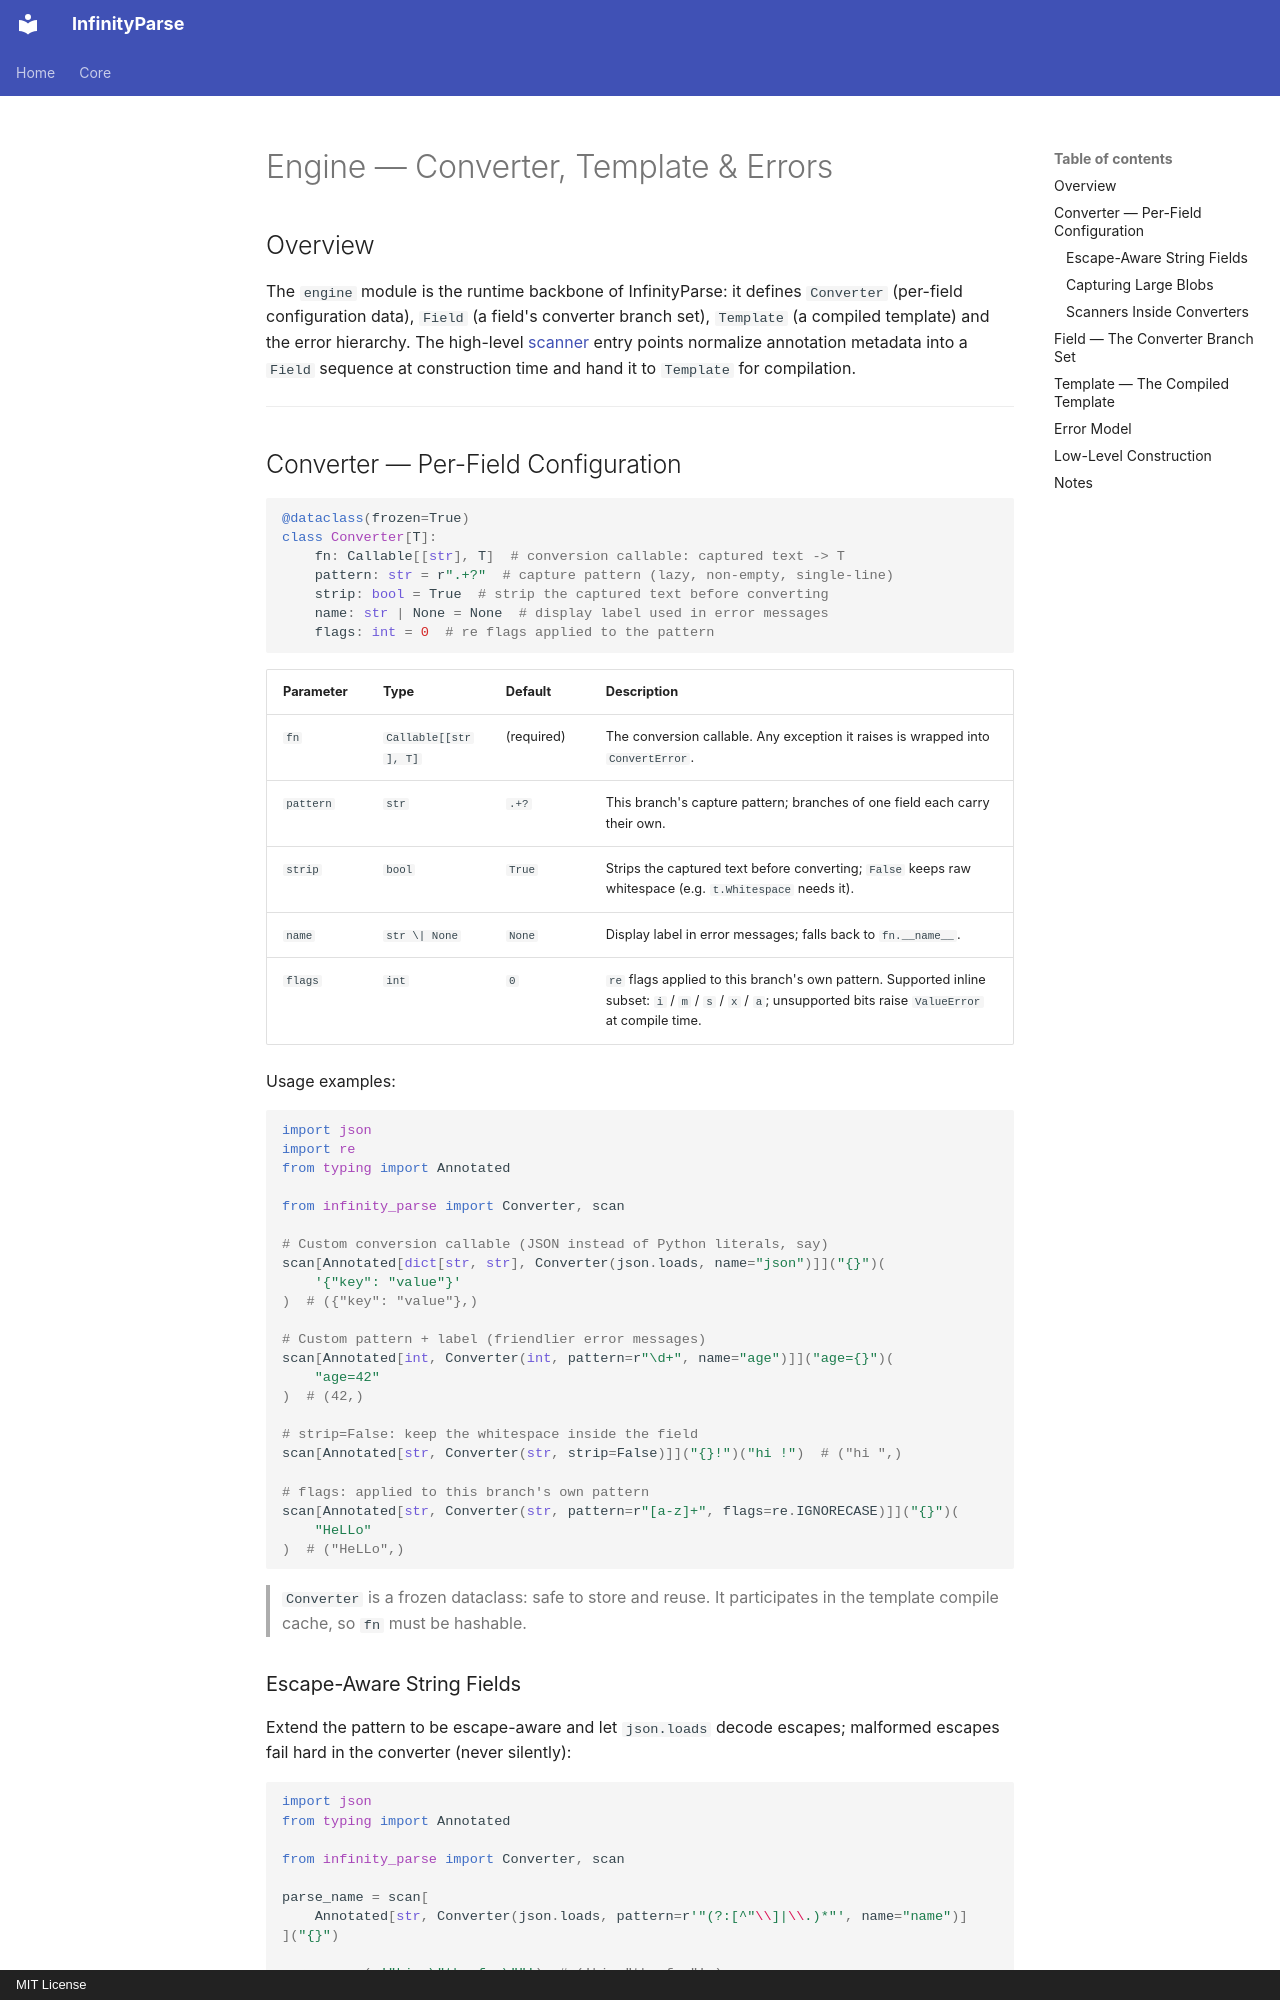

repository: yinbailiang/infinity_parse · page: en-US/engine/index.html · generator: mkdocs · copyright: MIT License

# Engine — Converter, Template & Errors

## Overview

The `engine` module is the runtime backbone of InfinityParse: it defines
`Converter` (per-field configuration data), `Field` (a field's converter branch
set), `Template` (a compiled template) and the error hierarchy. The high-level
[scanner](scanner.md) entry points normalize annotation metadata into a `Field`
sequence at construction time and hand it to `Template` for compilation.

---

## Converter — Per-Field Configuration

```python
@dataclass(frozen=True)
class Converter[T]:
    fn: Callable[[str], T]  # conversion callable: captured text -> T
    pattern: str = r".+?"  # capture pattern (lazy, non-empty, single-line)
    strip: bool = True  # strip the captured text before converting
    name: str | None = None  # display label used in error messages
    flags: int = 0  # re flags applied to the pattern
```

| Parameter | Type | Default | Description |
| - | - | - | - |
| `fn` | `Callable[[str], T]` | (required) | The conversion callable. Any exception it raises is wrapped into `ConvertError`. |
| `pattern` | `str` | `.+?` | This branch's capture pattern; branches of one field each carry their own. |
| `strip` | `bool` | `True` | Strips the captured text before converting; `False` keeps raw whitespace (e.g. `t.Whitespace` needs it). |
| `name` | `str \| None` | `None` | Display label in error messages; falls back to `fn.__name__`. |
| `flags` | `int` | `0` | `re` flags applied to this branch's own pattern. Supported inline subset: `i` / `m` / `s` / `x` / `a`; unsupported bits raise `ValueError` at compile time. |

Usage examples:

```python
import json
import re
from typing import Annotated

from infinity_parse import Converter, scan

# Custom conversion callable (JSON instead of Python literals, say)
scan[Annotated[dict[str, str], Converter(json.loads, name="json")]]("{}")(
    '{"key": "value"}'
)  # ({"key": "value"},)

# Custom pattern + label (friendlier error messages)
scan[Annotated[int, Converter(int, pattern=r"\d+", name="age")]]("age={}")(
    "age=42"
)  # (42,)

# strip=False: keep the whitespace inside the field
scan[Annotated[str, Converter(str, strip=False)]]("{}!")("hi !")  # ("hi ",)

# flags: applied to this branch's own pattern
scan[Annotated[str, Converter(str, pattern=r"[a-z]+", flags=re.IGNORECASE)]]("{}")(
    "HeLLo"
)  # ("HeLLo",)
```

> `Converter` is a frozen dataclass: safe to store and reuse. It participates in
> the template compile cache, so `fn` must be hashable.
